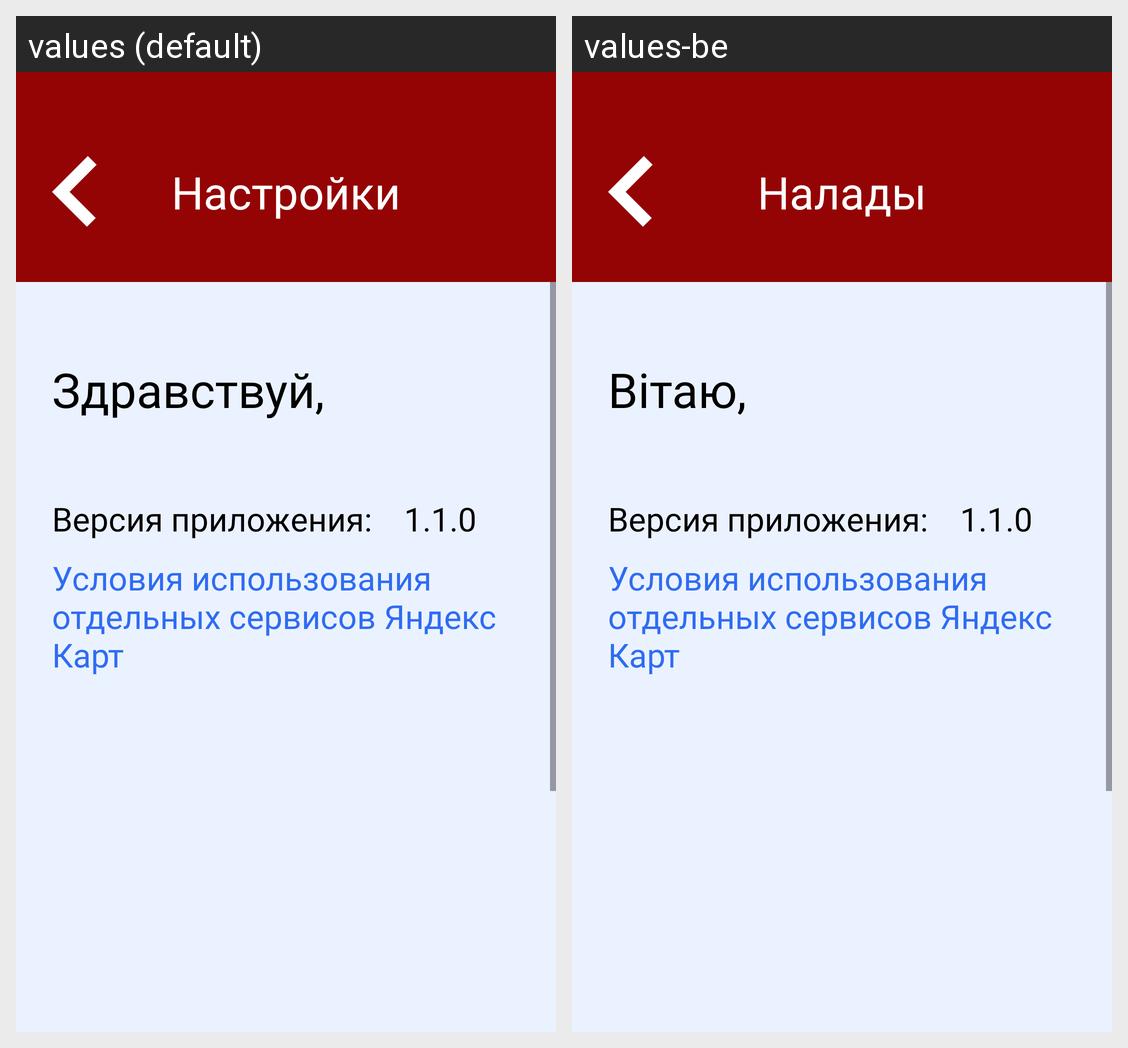

The Android screen above is rendered under two locales of the same app. Produce the string resources it draws, with the default and per-locale values.
Android screen res/layout/activity_settings.xml rendered under 2 locales, left to right: values (default), values-be. Device: Nexus 5 (rendered at 1080×1920; each locale shown at half size, 540×960, under a caption strip naming it); theme Theme.SmolGo.
Strings drawn on this screen, with the default value and each locale's value (text and hints the layout hard-codes, and strings that could not be matched under every locale, appear in the picture but are not listed):

settings
  values: Настройки
  values-be: Налады

hello
  values: Здравствуй,
  values-be: Вітаю,

yandex
  values: Условия использования отдельных сервисов Яндекс Карт
  values-be: Условия использования отдельных сервисов Яндекс Карт
